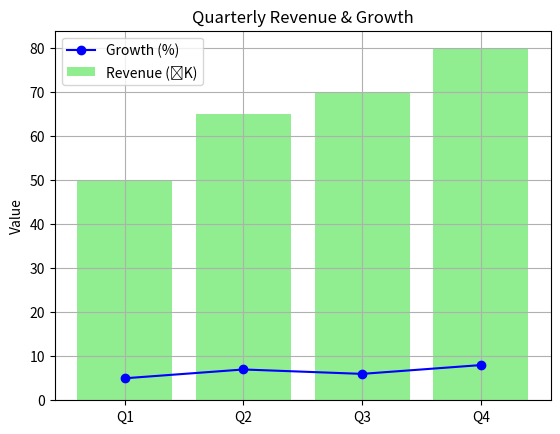

The matplotlib source for this figure:
import matplotlib.pyplot as plt
import numpy as np

data = np.random.randn(1000)  # Mean = 0, Std Dev = 1
# Save histogram
plt.hist(data, bins=20, edgecolor='black')
plt.title("Saved Histogram")
plt.savefig("histogram_output.png")
plt.close()

# Combine bar and line
categories = ['Q1', 'Q2', 'Q3', 'Q4']
revenue = [50, 65, 70, 80]
growth = [5, 7, 6, 8]

plt.bar(categories, revenue, color='lightgreen', label="Revenue (₹K)")
plt.plot(categories, growth, color='blue', marker='o', label="Growth (%)")

plt.title("Quarterly Revenue & Growth")
plt.ylabel("Value")
plt.legend()
plt.grid(True)
plt.show()